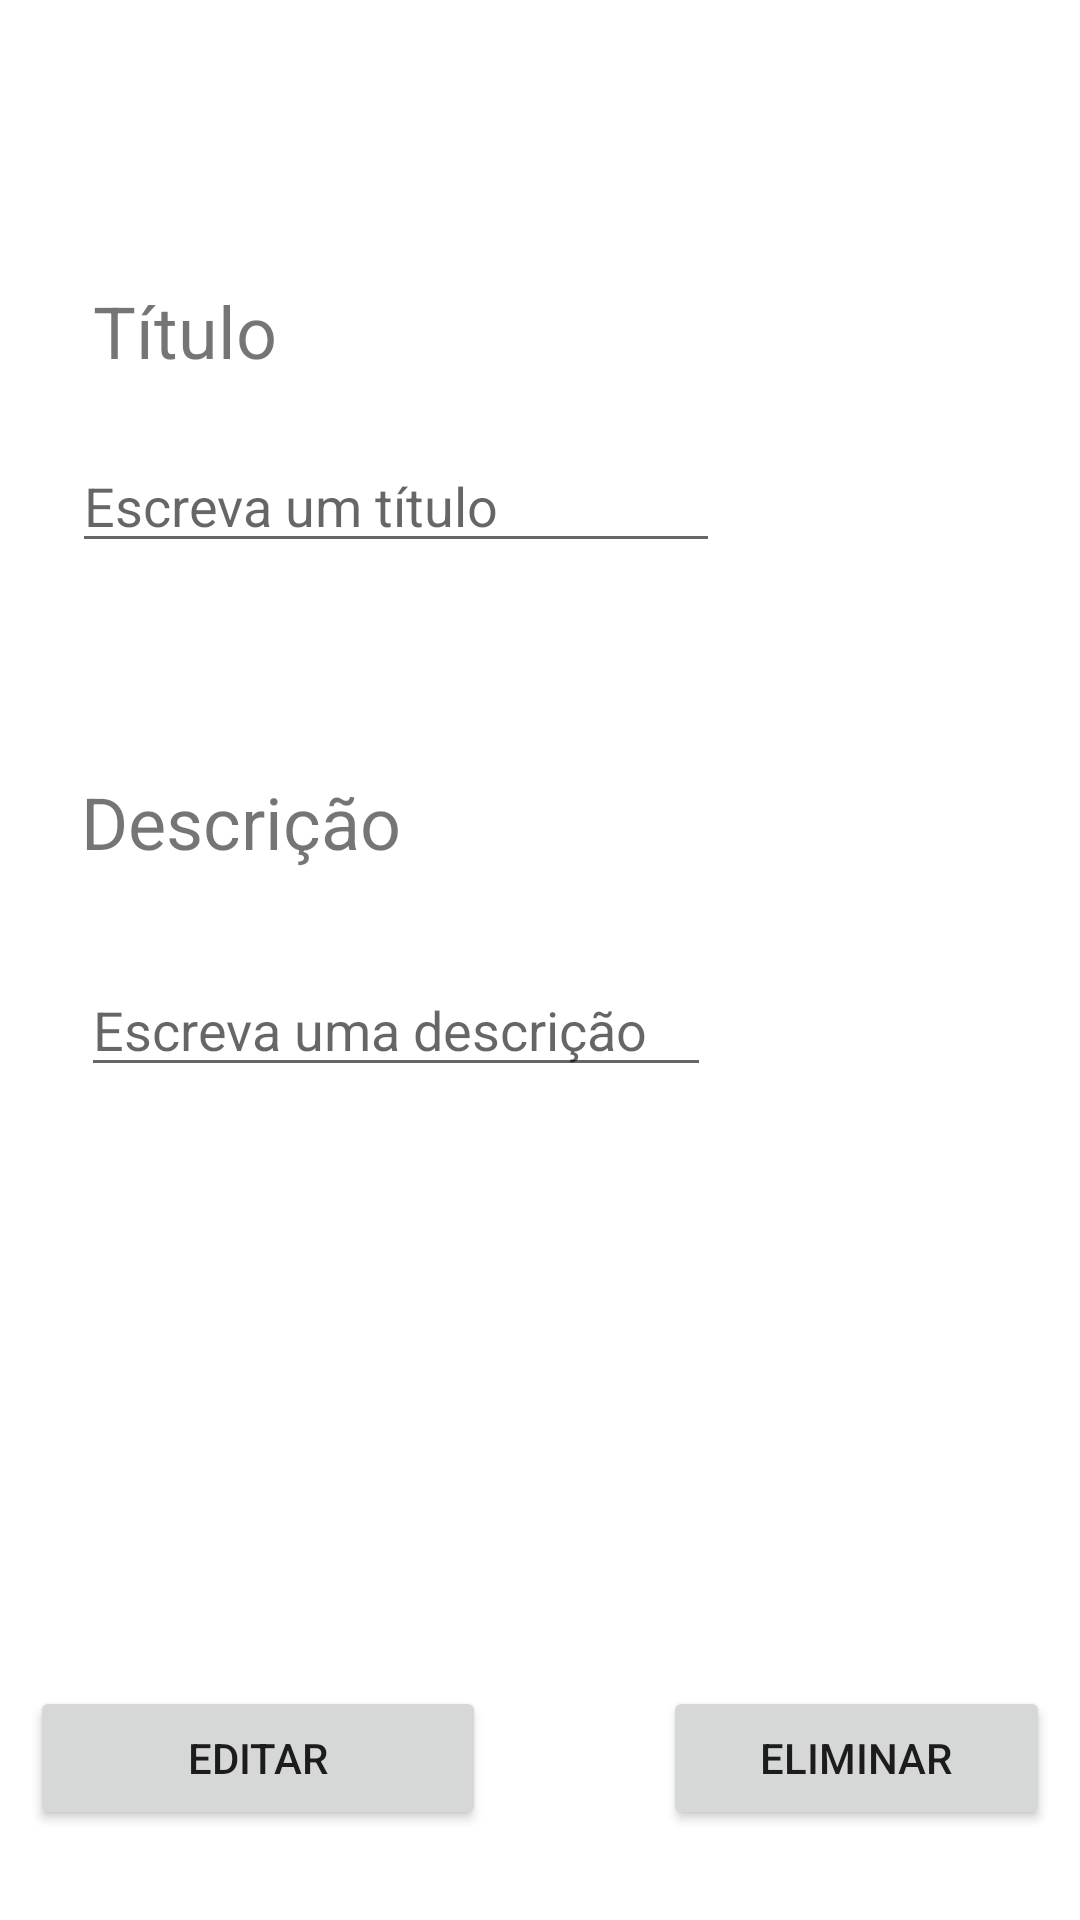

This screen was rendered from an Android layout file. Write that file and the resources it references.
<!-- AndroidManifest.xml: application theme Theme.CmpMovel -->
<!-- res/layout/activity_edit_nota.xml -->
<?xml version="1.0" encoding="utf-8"?>
<RelativeLayout xmlns:android="http://schemas.android.com/apk/res/android"
xmlns:app="http://schemas.android.com/apk/res-auto"
xmlns:tools="http://schemas.android.com/tools"
android:layout_width="match_parent"
android:layout_height="match_parent"
tools:context=".EditNota"
android:orientation="horizontal">


    <Button
        android:id="@+id/nota_editar"
        android:layout_width="wrap_content"
        android:layout_height="wrap_content"
        android:layout_alignParentStart="true"
        android:layout_alignParentLeft="true"
        android:layout_alignParentEnd="true"
        android:layout_alignParentRight="true"
        android:layout_alignParentBottom="true"
        android:layout_marginStart="10dp"
        android:layout_marginLeft="10dp"
        android:layout_marginEnd="198dp"
        android:layout_marginRight="198dp"
        android:layout_marginBottom="30dp"
        android:text="EDITAR" />

    <Button
        android:id="@+id/nota_eliminar"
        android:layout_width="wrap_content"
        android:layout_height="wrap_content"
        android:layout_alignParentStart="true"
        android:layout_alignParentLeft="true"
        android:layout_alignParentEnd="true"
        android:layout_alignParentRight="true"
        android:layout_alignParentBottom="true"
        android:layout_marginStart="221dp"
        android:layout_marginLeft="221dp"
        android:layout_marginEnd="10dp"
        android:layout_marginRight="10dp"
        android:layout_marginBottom="30dp"
        android:text="Eliminar" />

    <EditText

    android:id="@+id/editTitulo"
    android:layout_width="216dp"
    android:layout_height="wrap_content"
    android:layout_below="@+id/textView7"
    android:layout_alignParentStart="true"
    android:layout_alignParentLeft="true"
    android:layout_alignParentEnd="true"
    android:layout_alignParentRight="true"
    android:layout_marginStart="24dp"
    android:layout_marginLeft="24dp"
    android:layout_marginTop="20dp"
    android:layout_marginEnd="120dp"
    android:layout_marginRight="120dp"
    android:ems="10"

    android:hint="Escreva um título"/>

<TextView
    android:id="@+id/textView7"
    android:layout_width="wrap_content"
    android:layout_height="wrap_content"
    android:layout_alignParentStart="true"
    android:layout_alignParentLeft="true"
    android:layout_alignParentTop="true"
    android:layout_marginStart="31dp"
    android:layout_marginLeft="31dp"
    android:layout_marginTop="94dp"
    android:text="Título"
    android:textSize="24sp" />

    <TextView
        android:id="@+id/textView8"
        android:layout_width="142dp"
        android:layout_height="wrap_content"
        android:layout_below="@+id/editTitulo"
        android:layout_alignParentEnd="true"
        android:layout_alignParentRight="true"
        android:layout_marginTop="70dp"
        android:layout_marginEnd="191dp"
        android:layout_marginRight="191dp"
        android:text="Descrição"
        android:textSize="24sp" />

    <EditText
    android:id="@+id/editDescricao"
    android:layout_width="wrap_content"
    android:layout_height="wrap_content"
    android:layout_below="@+id/textView8"
    android:layout_alignParentStart="true"
    android:layout_alignParentLeft="true"
    android:layout_alignParentEnd="true"
    android:layout_alignParentRight="true"
    android:layout_marginStart="27dp"
    android:layout_marginLeft="27dp"
    android:layout_marginTop="31dp"
    android:layout_marginEnd="123dp"
    android:layout_marginRight="123dp"
    android:ems="10"
    android:hint="Escreva uma descrição"/>
</RelativeLayout>
<!-- resources referenced by this layout -->
<resources>
  <style name="Theme.CmpMovel" parent="Theme.MaterialComponents.DayNight.DarkActionBar">
          
          <item name="colorPrimary">@color/purple_500</item>
          <item name="colorPrimaryVariant">@color/purple_700</item>
          <item name="colorOnPrimary">@color/white</item>
          
          <item name="colorSecondary">@color/teal_200</item>
          <item name="colorSecondaryVariant">@color/teal_700</item>
          <item name="colorOnSecondary">@color/black</item>
          
          <item name="android:statusBarColor" tools:targetApi="l">?attr/colorPrimaryVariant</item>
          
      </style>
  <!-- not gathered from this repository: default colours our renderer supplied (Android Studio template values) -->
  <color name="purple_500">#FF6200EE</color>
  <color name="purple_700">#FF3700B3</color>
  <color name="teal_200">#FF03DAC5</color>
  <color name="teal_700">#FF018786</color>
  <color name="black">#FF000000</color>
  <color name="white">#FFFFFFFF</color>
</resources>
